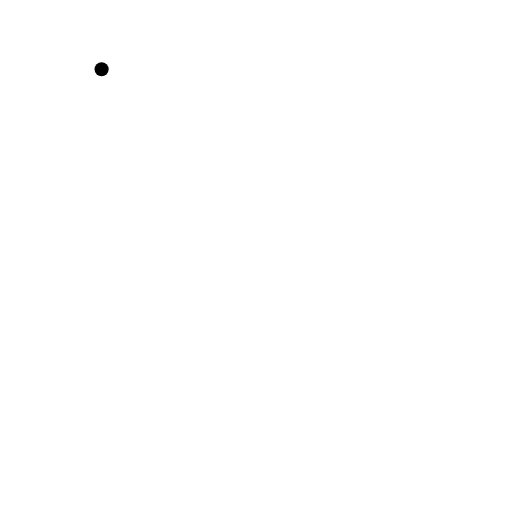
t = 0.00 s
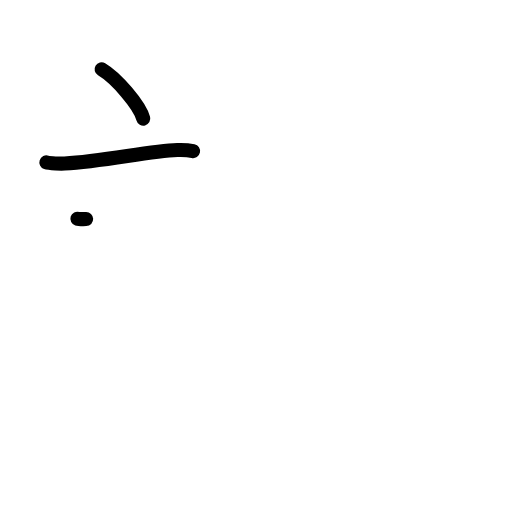
t = 2.20 s
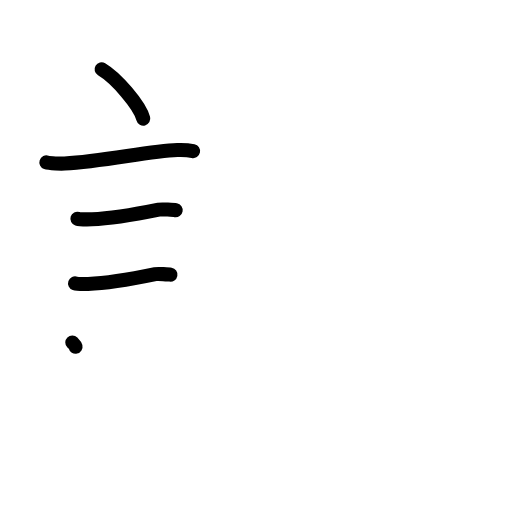
t = 4.40 s
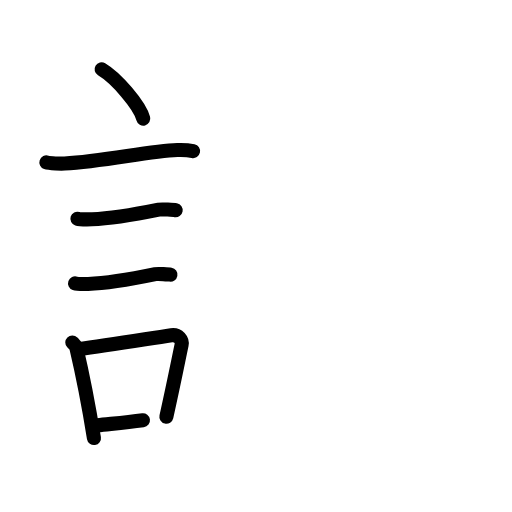
t = 6.60 s
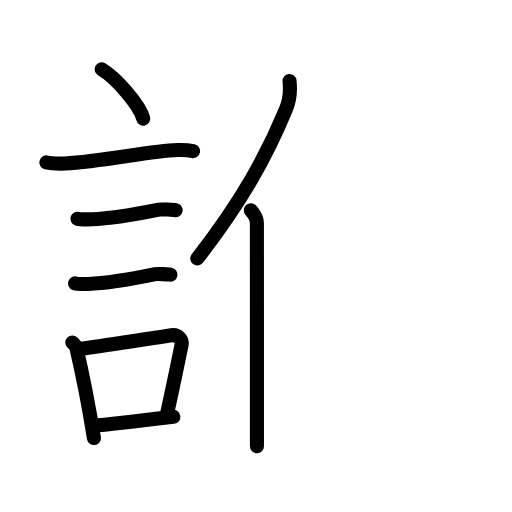
t = 8.80 s
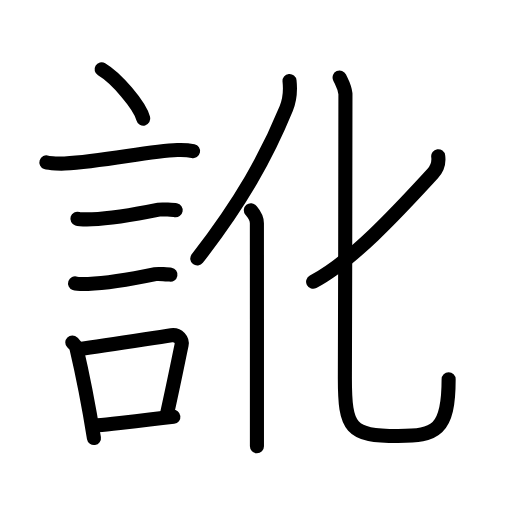
t = 11.00 s

The animated SVG that drew these frames (rendered in a browser with its animation timeline set to each time). Animation: 36 SMIL elements (animate=36); one cycle of 11.00 s.

<?xml version="1.0" encoding="UTF-8"?>
<!--
AniKanjiVG is licensed by CC-BY-SA Paul C. Sommerhoff (https://bitbucket.org/sommerhoff/anikanjivg).
AniKanjiVG uses KanjiVG which is licensed by CC-BY-SA Ulrich Apel (http://kanjivg.tagaini.net).
See also http://creativecommons.org/licenses/by-sa/3.0/
-->
<svg xmlns:kvg='http://kanjivg.tagaini.net' xmlns='http://www.w3.org/2000/svg' width='109' height='109' viewBox='0 0 109 109' style='fill:none;stroke:#000000;stroke-width:3;stroke-linecap:round;stroke-linejoin:round;' id="kvg:kanji_08a1b"><g id="kvg:08a1b" kvg:element="訛"><g id="kvg:08a1b-g1" kvg:element="言" kvg:position="left" kvg:radical="general"><path id="kvg:08a1b-s1" kvg:type="㇔" d="M21.63,14.75c3.13,1.85,8.09,7.62,8.87,10.5"><animate attributeName="d" begin="0.0s" dur="1.0s" from="M21.63,14.75C21.63,14.75,21.63,14.75,21.63,14.75" to="M21.63,14.75c3.13,1.85,8.09,7.62,8.87,10.5" />
</path>
<path id="kvg:08a1b-s2" kvg:type="㇐" d="M9.87,34.58c0.67,0.23,3.22,0.27,3.89,0.23c8.26-0.42,17.98-2.67,23.99-2.87c1.12-0.04,2.79,0.11,3.35,0.23"><animate attributeName="d" begin="1.0s" dur="0.3333333333333333s" from="M9.87,34.58C9.87,34.58,9.87,34.58,9.87,34.58" to="M9.87,34.58c0.67,0.23,3.22,0.27,3.89,0.23" />
<animate attributeName="d" begin="1.3333333333333333s" dur="0.3333333333333333s" from="M9.87,34.58c0.67,0.23,3.22,0.27,3.89,0.23c0,0,0,0,0,0,0" to="M9.87,34.58c0.67,0.23,3.22,0.27,3.89,0.23c8.26-0.42,17.98-2.67,23.99-2.87" />
<animate attributeName="d" begin="1.6666666666666665s" dur="0.3333333333333333s" from="M9.87,34.58c0.67,0.23,3.22,0.27,3.89,0.23c8.26-0.42,17.98-2.67,23.99-2.87c0,0,0,0,0,0,0" to="M9.87,34.58c0.67,0.23,3.22,0.27,3.89,0.23c8.26-0.42,17.98-2.67,23.99-2.87c1.12-0.04,2.79,0.11,3.35,0.23" />
<animate attributeName="d" begin="0s" dur="1.0s" from="M-100,-100" to="M-100,-100" />
</path>
<path id="kvg:08a1b-s3" kvg:type="㇐" d="M16.48,46.56c0.38,0.12,2.71,0.13,3.1,0.12c3.97-0.14,9.92-1.18,14.21-2.05c0.62-0.13,3.29,0.06,3.61,0.12"><animate attributeName="d" begin="2.0s" dur="0.3333333333333333s" from="M16.48,46.56C16.48,46.56,16.48,46.56,16.48,46.56" to="M16.48,46.56c0.38,0.12,2.71,0.13,3.1,0.12" />
<animate attributeName="d" begin="2.3333333333333335s" dur="0.3333333333333333s" from="M16.48,46.56c0.38,0.12,2.71,0.13,3.1,0.12c0,0,0,0,0,0,0" to="M16.48,46.56c0.38,0.12,2.71,0.13,3.1,0.12c3.97-0.14,9.92-1.18,14.21-2.05" />
<animate attributeName="d" begin="2.6666666666666665s" dur="0.3333333333333333s" from="M16.48,46.56c0.38,0.12,2.71,0.13,3.1,0.12c3.97-0.14,9.92-1.18,14.21-2.05c0,0,0,0,0,0,0" to="M16.48,46.56c0.38,0.12,2.71,0.13,3.1,0.12c3.97-0.14,9.92-1.18,14.21-2.05c0.62-0.13,3.29,0.06,3.61,0.12" />
<animate attributeName="d" begin="0s" dur="2.0s" from="M-100,-100" to="M-100,-100" />
</path>
<path id="kvg:08a1b-s4" kvg:type="㇐" d="M15.98,60.33c0.34,0.12,2.42,0.13,2.77,0.12c3.55-0.13,10-1.2,14.31-2.09c0.56-0.12,2.94,0.06,3.22,0.11"><animate attributeName="d" begin="3.0s" dur="0.3333333333333333s" from="M15.98,60.33C15.98,60.33,15.98,60.33,15.98,60.33" to="M15.98,60.33c0.34,0.12,2.42,0.13,2.77,0.12" />
<animate attributeName="d" begin="3.3333333333333335s" dur="0.3333333333333333s" from="M15.98,60.33c0.34,0.12,2.42,0.13,2.77,0.12c0,0,0,0,0,0,0" to="M15.98,60.33c0.34,0.12,2.42,0.13,2.77,0.12c3.55-0.13,10-1.2,14.31-2.09" />
<animate attributeName="d" begin="3.6666666666666665s" dur="0.3333333333333333s" from="M15.98,60.33c0.34,0.12,2.42,0.13,2.77,0.12c3.55-0.13,10-1.2,14.31-2.09c0,0,0,0,0,0,0" to="M15.98,60.33c0.34,0.12,2.42,0.13,2.77,0.12c3.55-0.13,10-1.2,14.31-2.09c0.56-0.12,2.94,0.06,3.22,0.11" />
<animate attributeName="d" begin="0s" dur="3.0s" from="M-100,-100" to="M-100,-100" />
</path>
<g id="kvg:08a1b-g2" kvg:element="口"><path id="kvg:08a1b-s5" kvg:type="㇑" d="M15.39,72.9c0.35,0.36,0.75,0.65,0.86,1.13C17.24,78.24,19,87.08,20,93.25"><animate attributeName="d" begin="4.0s" dur="0.5s" from="M15.39,72.9C15.39,72.9,15.39,72.9,15.39,72.9" to="M15.39,72.9c0.35,0.36,0.75,0.65,0.86,1.13" />
<animate attributeName="d" begin="4.5s" dur="0.5s" from="M15.39,72.9c0.35,0.36,0.75,0.65,0.86,1.13c0,0,0,0,0,0,0" to="M15.39,72.9c0.35,0.36,0.75,0.65,0.86,1.13C17.24,78.24,19,87.08,20,93.25" />
<animate attributeName="d" begin="0s" dur="4.0s" from="M-100,-100" to="M-100,-100" />
</path>
<path id="kvg:08a1b-s6" kvg:type="㇕b" d="M16.56,74.37c6.44-0.89,13.98-2.1,19.92-3c1.49-0.22,2.39,1.04,2.18,2.06c-0.89,4.25-1.66,8.22-3.24,15.28"><animate attributeName="d" begin="5.0s" dur="0.3333333333333333s" from="M16.56,74.37C16.56,74.37,16.56,74.37,16.56,74.37" to="M16.56,74.37c6.44-0.89,13.98-2.1,19.92-3" />
<animate attributeName="d" begin="5.333333333333333s" dur="0.3333333333333333s" from="M16.56,74.37c6.44-0.89,13.98-2.1,19.92-3c0,0,0,0,0,0,0" to="M16.56,74.37c6.44-0.89,13.98-2.1,19.92-3c1.49-0.22,2.39,1.04,2.18,2.06" />
<animate attributeName="d" begin="5.666666666666667s" dur="0.3333333333333333s" from="M16.56,74.37c6.44-0.89,13.98-2.1,19.92-3c1.49-0.22,2.39,1.04,2.18,2.06c0,0,0,0,0,0,0" to="M16.56,74.37c6.44-0.89,13.98-2.1,19.92-3c1.49-0.22,2.39,1.04,2.18,2.06c-0.89,4.25-1.66,8.22-3.24,15.28" />
<animate attributeName="d" begin="0s" dur="5.0s" from="M-100,-100" to="M-100,-100" />
</path>
<path id="kvg:08a1b-s7" kvg:type="㇐b" d="M20.72,90.55c4.8-0.54,9.6-0.97,16.19-1.81"><animate attributeName="d" begin="6.0s" dur="1.0s" from="M20.72,90.55C20.72,90.55,20.72,90.55,20.72,90.55" to="M20.72,90.55c4.8-0.54,9.6-0.97,16.19-1.81" />
<animate attributeName="d" begin="0s" dur="6.0s" from="M-100,-100" to="M-100,-100" />
</path>
</g>
</g>
<g id="kvg:08a1b-g3" kvg:element="化" kvg:position="right"><g id="kvg:08a1b-g4" kvg:element="亻" kvg:variant="true" kvg:original="人" kvg:position="left"><path id="kvg:08a1b-s8" kvg:type="㇒" d="M61.64,17.25c0.2,1.85-0.06,4.28-0.71,5.87C56.78,33.23,51.52,42.73,42,55.04"><animate attributeName="d" begin="7.0s" dur="0.5s" from="M61.64,17.25C61.64,17.25,61.64,17.25,61.64,17.25" to="M61.64,17.25c0.2,1.85-0.06,4.28-0.71,5.87" />
<animate attributeName="d" begin="7.5s" dur="0.5s" from="M61.64,17.25c0.2,1.85-0.06,4.28-0.71,5.87c0,0,0,0,0,0,0" to="M61.64,17.25c0.2,1.85-0.06,4.28-0.71,5.87C56.78,33.23,51.52,42.73,42,55.04" />
<animate attributeName="d" begin="0s" dur="7.0s" from="M-100,-100" to="M-100,-100" />
</path>
<path id="kvg:08a1b-s9" kvg:type="㇑" d="M53.4,44.75c0.36,0.44,1.29,1.39,1.29,2.77C54.7,61.5,54.7,86,54.7,95"><animate attributeName="d" begin="8.0s" dur="0.5s" from="M53.4,44.75C53.4,44.75,53.4,44.75,53.4,44.75" to="M53.4,44.75c0.36,0.44,1.29,1.39,1.29,2.77" />
<animate attributeName="d" begin="8.5s" dur="0.5s" from="M53.4,44.75c0.36,0.44,1.29,1.39,1.29,2.77c0,0,0,0,0,0,0" to="M53.4,44.75c0.36,0.44,1.29,1.39,1.29,2.77C54.7,61.5,54.7,86,54.7,95" />
<animate attributeName="d" begin="0s" dur="8.0s" from="M-100,-100" to="M-100,-100" />
</path>
</g>
<g id="kvg:08a1b-g5" kvg:element="匕" kvg:position="right"><path id="kvg:08a1b-s10" kvg:type="㇒" d="M93.29,33.25C93.5,34.75,93,36,92.08,37c-6.39,6.92-16.83,18.5-25.42,22.98"><animate attributeName="d" begin="9.0s" dur="0.5s" from="M93.29,33.25C93.29,33.25,93.29,33.25,93.29,33.25" to="M93.29,33.25C93.5,34.75,93,36,92.08,37" />
<animate attributeName="d" begin="9.5s" dur="0.5s" from="M93.29,33.25C93.5,34.75,93,36,92.08,37c0,0,0,0,0,0,0" to="M93.29,33.25C93.5,34.75,93,36,92.08,37c-6.39,6.92-16.83,18.5-25.42,22.98" />
<animate attributeName="d" begin="0s" dur="9.0s" from="M-100,-100" to="M-100,-100" />
</path>
<path id="kvg:08a1b-s11" kvg:type="㇟" d="M72.3,16.5c0.53,1.15,1.06,1.92,1.24,3.46c0.13,1.15-0.12,42.46-0.12,60.49c0,10.8,1.09,12.37,11.33,12.37c8.01,0,10.76-1.07,10.76-12.07"><animate attributeName="d" begin="10.0s" dur="0.25s" from="M72.3,16.5C72.3,16.5,72.3,16.5,72.3,16.5" to="M72.3,16.5c0.53,1.15,1.06,1.92,1.24,3.46" />
<animate attributeName="d" begin="10.25s" dur="0.25s" from="M72.3,16.5c0.53,1.15,1.06,1.92,1.24,3.46c0,0,0,0,0,0,0" to="M72.3,16.5c0.53,1.15,1.06,1.92,1.24,3.46c0.13,1.15-0.12,42.46-0.12,60.49" />
<animate attributeName="d" begin="10.5s" dur="0.25s" from="M72.3,16.5c0.53,1.15,1.06,1.92,1.24,3.46c0.13,1.15-0.12,42.46-0.12,60.49c0,0,0,0,0,0,0" to="M72.3,16.5c0.53,1.15,1.06,1.92,1.24,3.46c0.13,1.15-0.12,42.46-0.12,60.49c0,10.8,1.09,12.37,11.33,12.37" />
<animate attributeName="d" begin="10.75s" dur="0.25s" from="M72.3,16.5c0.53,1.15,1.06,1.92,1.24,3.46c0.13,1.15-0.12,42.46-0.12,60.49c0,10.8,1.09,12.37,11.33,12.37c0,0,0,0,0,0,0" to="M72.3,16.5c0.53,1.15,1.06,1.92,1.24,3.46c0.13,1.15-0.12,42.46-0.12,60.49c0,10.8,1.09,12.37,11.33,12.37c8.01,0,10.76-1.07,10.76-12.07" />
<animate attributeName="d" begin="0s" dur="10.0s" from="M-100,-100" to="M-100,-100" />
</path>
</g>
</g>
</g>
</svg>
